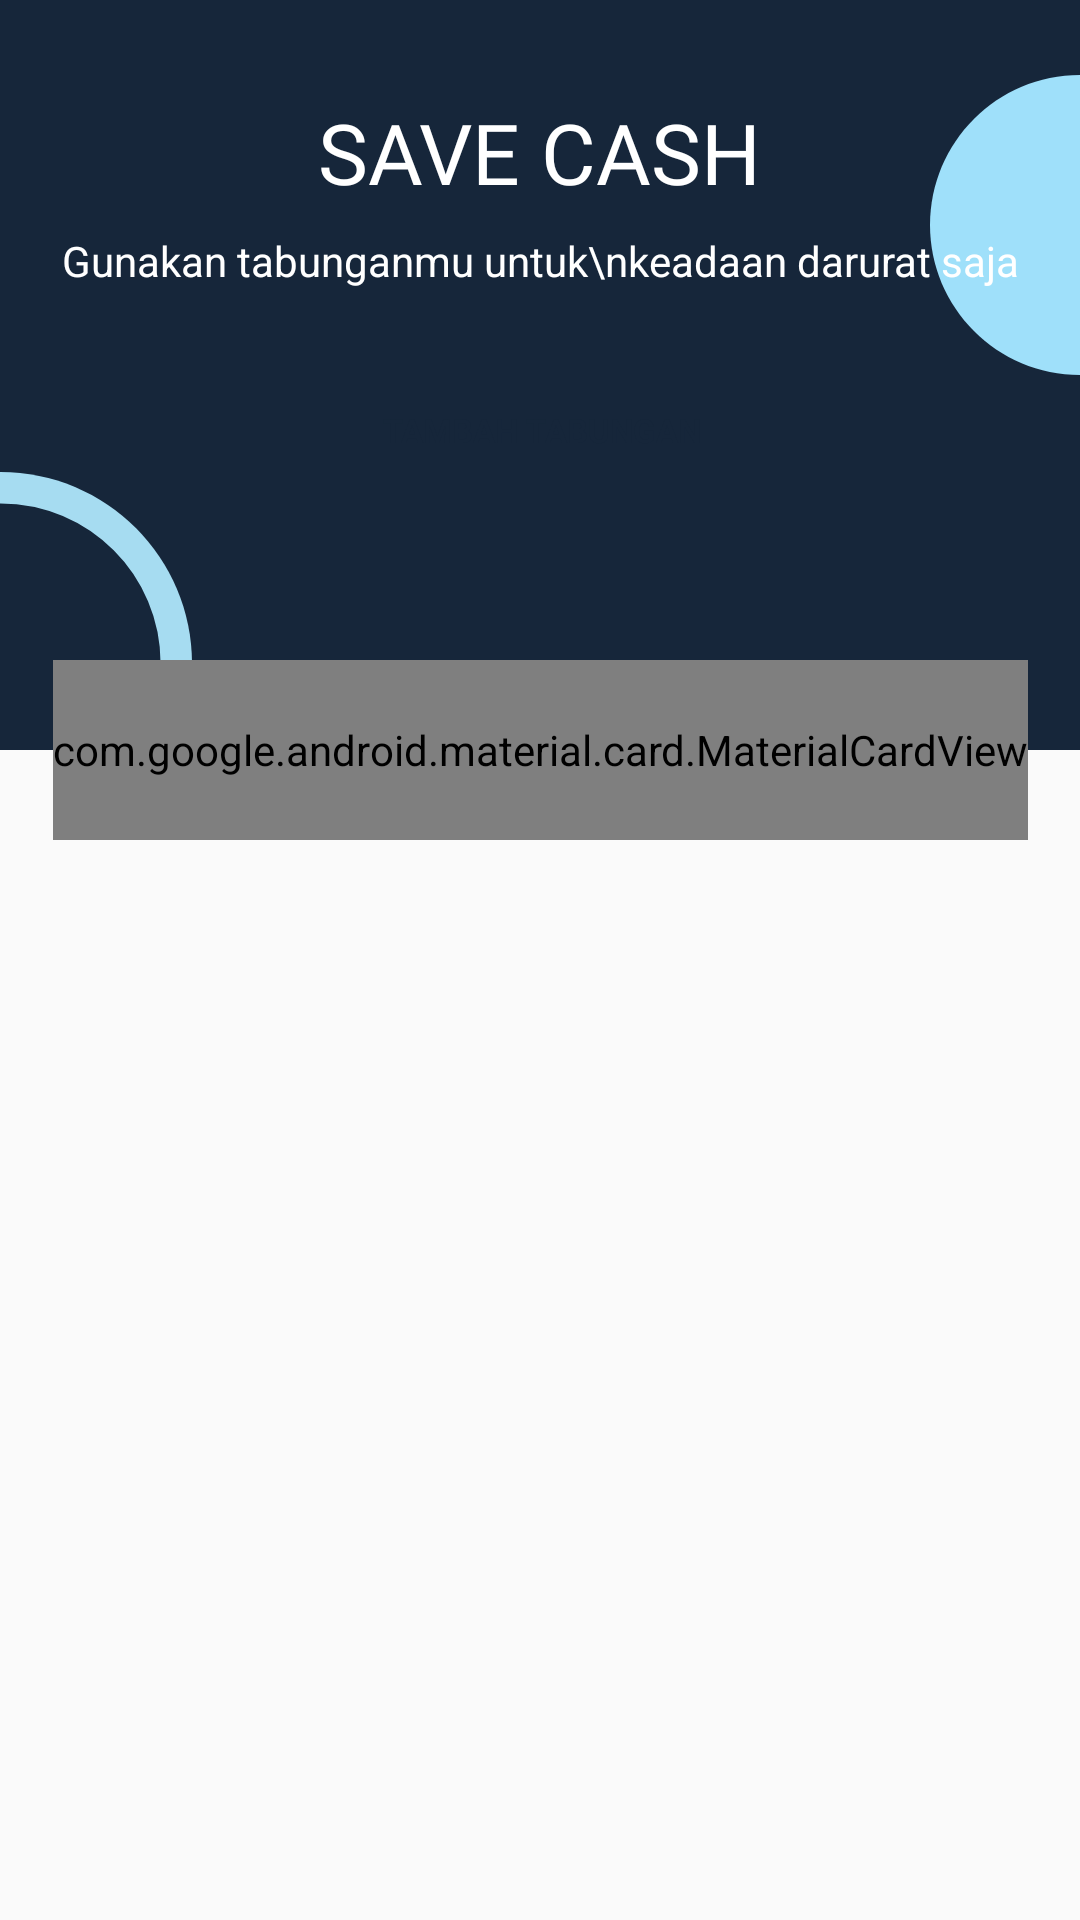

Write the Android layout XML for this screen, with the resource values it uses.
<!-- AndroidManifest.xml: application theme AppTheme -->
<!-- res/layout/activity_save_cash.xml -->
<?xml version="1.0" encoding="utf-8"?>
<androidx.constraintlayout.widget.ConstraintLayout xmlns:android="http://schemas.android.com/apk/res/android"
    xmlns:app="http://schemas.android.com/apk/res-auto"
    xmlns:tools="http://schemas.android.com/tools"
    android:layout_width="match_parent"
    android:layout_height="match_parent"
    tools:context=".Activity.SaveCashActivity">

    <androidx.constraintlayout.widget.ConstraintLayout
        android:id="@+id/constraintLayout3"
        android:layout_width="match_parent"
        android:layout_height="250dp"
        android:background="@color/colorPrimaryDark"
        app:layout_constraintEnd_toEndOf="parent"
        app:layout_constraintStart_toStartOf="parent"
        app:layout_constraintTop_toTopOf="parent">
        <ImageView
            android:layout_width="wrap_content"
            android:layout_height="wrap_content"
            android:layout_marginTop="157dp"
            android:src="@drawable/circle_light"
            app:layout_constraintEnd_toStartOf="parent"
            app:layout_constraintStart_toStartOf="parent"
            app:layout_constraintTop_toTopOf="parent" />

        <ImageView
            android:layout_width="100dp"
            android:layout_height="100dp"
            android:layout_marginBottom="125dp"
            android:src="@drawable/dot_blue"
            app:layout_constraintBottom_toBottomOf="parent"
            app:layout_constraintEnd_toEndOf="parent"
            app:layout_constraintStart_toEndOf="parent" />
        <TextView
            android:id="@+id/textView15"
            style="@style/textTypeHeader"
            android:layout_width="wrap_content"
            android:layout_height="wrap_content"
            android:layout_marginTop="32dp"
            android:text="SAVE CASH"
            android:textColor="@color/white"
            app:layout_constraintEnd_toEndOf="parent"
            app:layout_constraintStart_toStartOf="parent"
            app:layout_constraintTop_toTopOf="parent" />

        <TextView
            android:id="@+id/textView16"
            style="@style/textType2_white"
            android:layout_width="wrap_content"
            android:layout_height="wrap_content"
            android:layout_marginTop="8dp"
            android:text="Gunakan tabunganmu untuk\nkeadaan darurat saja"
            android:textAlignment="center"
            app:layout_constraintEnd_toEndOf="@+id/textView15"
            app:layout_constraintStart_toStartOf="@+id/textView15"
            app:layout_constraintTop_toBottomOf="@+id/textView15" />

        <Button
            android:id="@+id/btn_addSaveCash"
            style="@style/textType1_black"
            android:layout_width="wrap_content"
            android:layout_height="30dp"
            android:layout_marginTop="32dp"
            android:background="@drawable/bg_round_white"
            android:drawableLeft="@drawable/ic_baseline_add_24"
            android:paddingStart="10dp"
            android:paddingEnd="10dp"
            android:text="tambah tabungan"
            android:textColor="@color/colorPrimaryDark"
            app:layout_constraintEnd_toEndOf="@+id/textView16"
            app:layout_constraintStart_toStartOf="@+id/textView16"
            app:layout_constraintTop_toBottomOf="@+id/textView16" />
    </androidx.constraintlayout.widget.ConstraintLayout>

    <com.google.android.material.card.MaterialCardView
        android:id="@+id/materialCardView3"
        android:layout_width="wrap_content"
        android:layout_height="60dp"
        android:layout_marginStart="48dp"
        android:layout_marginTop="220dp"
        android:layout_marginEnd="48dp"
        android:maxWidth="325dp"
        app:cardCornerRadius="8dp"
        app:cardElevation="50dp"
        app:layout_constraintEnd_toEndOf="parent"
        app:layout_constraintStart_toStartOf="parent"
        app:layout_constraintTop_toTopOf="parent">

        <androidx.constraintlayout.widget.ConstraintLayout
            android:layout_width="wrap_content"
            android:layout_height="match_parent"
            android:background="@color/white">

            <TextView
                android:id="@+id/textView17"
                style="@style/text_balance_title"
                android:layout_width="wrap_content"
                android:layout_height="wrap_content"
                android:layout_marginStart="16dp"
                android:text="Total tabungan :"
                android:textColor="@color/colorPrimaryDark"
                app:layout_constraintBottom_toBottomOf="parent"
                app:layout_constraintStart_toStartOf="parent"
                app:layout_constraintTop_toTopOf="parent" />

            <TextView
                android:id="@+id/tv_totalSaveCash"
                style="@style/text_balance_title"
                android:layout_width="wrap_content"
                android:layout_height="wrap_content"
                android:layout_marginStart="8dp"
                android:layout_marginEnd="16dp"
                android:text="Rp100.000"
                android:textColor="@color/colorPrimaryDark"
                app:layout_constraintBottom_toBottomOf="@+id/textView17"
                app:layout_constraintEnd_toEndOf="parent"
                app:layout_constraintHorizontal_bias="1.0"
                app:layout_constraintStart_toEndOf="@+id/textView17"
                app:layout_constraintTop_toTopOf="@+id/textView17"
                app:layout_constraintVertical_bias="0.0" />
        </androidx.constraintlayout.widget.ConstraintLayout>
    </com.google.android.material.card.MaterialCardView>

    <androidx.recyclerview.widget.RecyclerView
        android:id="@+id/rv_saveCash"
        android:layout_width="match_parent"
        android:layout_height="0dp"
        android:layout_marginStart="16dp"
        android:layout_marginTop="32dp"
        android:layout_marginEnd="16dp"
        app:layout_constraintBottom_toBottomOf="parent"
        app:layout_constraintEnd_toEndOf="parent"
        app:layout_constraintStart_toStartOf="parent"
        app:layout_constraintTop_toBottomOf="@+id/materialCardView3"
        tools:listitem="@layout/layout_save_cash_list"/>
</androidx.constraintlayout.widget.ConstraintLayout>
<!-- res/layout/layout_save_cash_list.xml (included above) -->
<?xml version="1.0" encoding="utf-8"?>
<com.google.android.material.card.MaterialCardView
    xmlns:android="http://schemas.android.com/apk/res/android"
    xmlns:app="http://schemas.android.com/apk/res-auto"
    xmlns:tools="http://schemas.android.com/tools"
    android:layout_margin="8dp"
    app:cardCornerRadius="5dp"
    android:layout_marginBottom="5dp"
    android:layout_width="match_parent"
    android:layout_height="68dp">
    <androidx.constraintlayout.widget.ConstraintLayout
        android:id="@+id/cl_rootSaveCash"
        android:background="@color/colorPrimaryDark"
        android:layout_width="match_parent"
        android:layout_height="wrap_content">

        <ImageView
            android:layout_width="120dp"
            android:layout_height="120dp"
            android:layout_marginStart="210dp"
            android:layout_marginBottom="22dp"
            android:src="@drawable/circle_light_thin"
            app:layout_constraintBottom_toBottomOf="parent"
            app:layout_constraintStart_toStartOf="parent" />
        <androidx.constraintlayout.widget.ConstraintLayout
            android:id="@+id/constraintLayout4"
            android:layout_width="60dp"
            android:layout_height="60dp"
            android:layout_marginStart="4dp"
            android:layout_marginTop="4dp"
            android:layout_marginBottom="4dp"
            android:background="@drawable/light_bg_rounded"
            app:layout_constraintBottom_toBottomOf="parent"
            app:layout_constraintStart_toStartOf="parent"
            app:layout_constraintTop_toTopOf="parent">
            <TextView
                android:id="@+id/tv_dateSave"
                style="@style/textTypeDate"
                android:layout_width="wrap_content"
                android:layout_height="wrap_content"
                android:layout_marginTop="4dp"
                android:text="1"
                app:layout_constraintEnd_toEndOf="parent"
                app:layout_constraintStart_toStartOf="parent"
                app:layout_constraintTop_toTopOf="parent" />

            <TextView
                android:id="@+id/tv_mothSaveCash"
                style="@style/textTypeMonth"
                android:layout_width="wrap_content"
                android:layout_height="wrap_content"
                android:layout_marginTop="4dp"
                android:layout_marginBottom="8dp"
                android:text="Nov"
                app:layout_constraintBottom_toBottomOf="parent"
                app:layout_constraintEnd_toEndOf="@+id/tv_dateSave"
                app:layout_constraintHorizontal_bias="0.555"
                app:layout_constraintStart_toStartOf="@+id/tv_dateSave"
                app:layout_constraintTop_toBottomOf="@+id/tv_dateSave" />
        </androidx.constraintlayout.widget.ConstraintLayout>

        <TextView
            android:id="@+id/tv_titleSaveCash"
            style="@style/text_balance_title"
            android:layout_width="wrap_content"
            android:layout_height="wrap_content"
            android:layout_marginStart="8dp"
            android:layout_marginTop="8dp"
            android:text="Barang baru"
            app:layout_constraintStart_toEndOf="@+id/constraintLayout4"
            app:layout_constraintTop_toTopOf="parent" />

        <TextView
            android:id="@+id/textView19"
            style="@style/textType1_white"
            android:layout_width="wrap_content"
            android:layout_height="wrap_content"
            android:text="Dana Masuk"
            app:layout_constraintBottom_toTopOf="@+id/tv_totalSaveCash"
            app:layout_constraintStart_toStartOf="@+id/tv_totalSaveCash" />
        <TextView
            android:id="@+id/tv_totalSaveCash"
            style="@style/text_currency"
            android:layout_width="wrap_content"
            android:minWidth="60dp"
            android:layout_height="wrap_content"
            android:layout_marginEnd="8dp"
            android:layout_marginBottom="8dp"
            android:text="Rp12000"
            app:layout_constraintBottom_toBottomOf="parent"
            app:layout_constraintEnd_toEndOf="parent" />
    </androidx.constraintlayout.widget.ConstraintLayout>

</com.google.android.material.card.MaterialCardView>
<!-- resources referenced by this layout -->
<resources>
  <color name="colorPrimaryDark">#16263A</color>
  <color name="white">#fff</color>
  <!-- drawable dot_blue (drawable) -->
  <?xml version="1.0" encoding="utf-8"?>
  <vector
      xmlns:android="http://schemas.android.com/apk/res/android"
      xmlns:aapt="http://schemas.android.com/aapt"
      android:width="128dp"
      android:height="128dp"
      android:viewportWidth="128"
      android:viewportHeight="128"
      >
  
      <group>
  
          <clip-path
              android:pathData="M128 64C128 99.3462 99.3462 128 64 128C28.6538 128 0 99.3462 0 64C0 28.6538 28.6538 0 64 0C99.3462 0 128 28.6538 128 64Z"
              />
  
          <path
              android:pathData="M0 0V128H128V0"
              android:fillColor="#9FE0FA"
              />
  
      </group>
  
  </vector>
  <!-- drawable light_bg_rounded (drawable) -->
  <?xml version="1.0" encoding="utf-8"?>
  <shape xmlns:android="http://schemas.android.com/apk/res/android"
      android:shape="rectangle">
      <solid android:color="#DDEFFF"/>
      <corners android:radius="4dp"/>
  </shape>
  <style name="textType1_black" parent="TextAppearance.AppCompat.Medium">
          <item name="android:textColor">@color/colorPrimaryDark</item>
          <item name="android:textSize">11sp</item>
          <item name="android:textStyle">bold</item>
      </style>
  <style name="textType1_white" parent="TextAppearance.AppCompat.Medium">
          <item name="android:textColor">#ffff</item>
          <item name="android:textSize">10sp</item>
          <item name="android:textStyle">bold</item>
      </style>
  <style name="textType2_white" parent="TextAppearance.AppCompat.Medium">
          <item name="android:textColor">#ffff</item>
          <item name="android:textSize">14sp</item>
      </style>
  <style name="textTypeDate" parent="TextAppearance.AppCompat.Medium">
          <item name="android:textColor">@color/colorPrimaryDark</item>
          <item name="android:textSize">22sp</item>
          <item name="android:textAlignment">center</item>
          <item name="android:textAllCaps">false</item>
      </style>
  <style name="textTypeHeader" parent="TextAppearance.AppCompat.Medium">
          <item name="android:textColor">@color/colorPrimaryDark</item>
          <item name="android:textSize">28sp</item>
          <item name="android:fontFamily">@font/playfair_display_sc_bold</item>
          <item name="android:textAllCaps">false</item>
      </style>
  <style name="textTypeMonth" parent="TextAppearance.AppCompat.Medium">
          <item name="android:textColor">@color/colorPrimaryDark</item>
          <item name="android:textAlignment">center</item>
          <item name="android:textSize">12sp</item>
          <item name="android:textAllCaps">false</item>
      </style>
  <style name="text_balance_title" parent="TextAppearance.AppCompat.Medium">
          <item name="android:textColor">#ffff</item>
          <item name="android:textSize">18sp</item>
      </style>
  <style name="text_currency" parent="TextAppearance.AppCompat.Medium">
          <item name="android:textColor">#ffff</item>
          <item name="android:textSize">14sp</item>
          <item name="android:textStyle">bold</item>
      </style>
  <style name="AppTheme" parent="Theme.AppCompat.Light.DarkActionBar">
          
          <item name="colorPrimary">@color/colorPrimaryDark</item>
          <item name="colorPrimaryDark">@color/colorPrimaryDark</item>
          <item name="colorAccent">@color/colorAccent</item>
      </style>
  <color name="colorAccent">#039DDA</color>
</resources>
